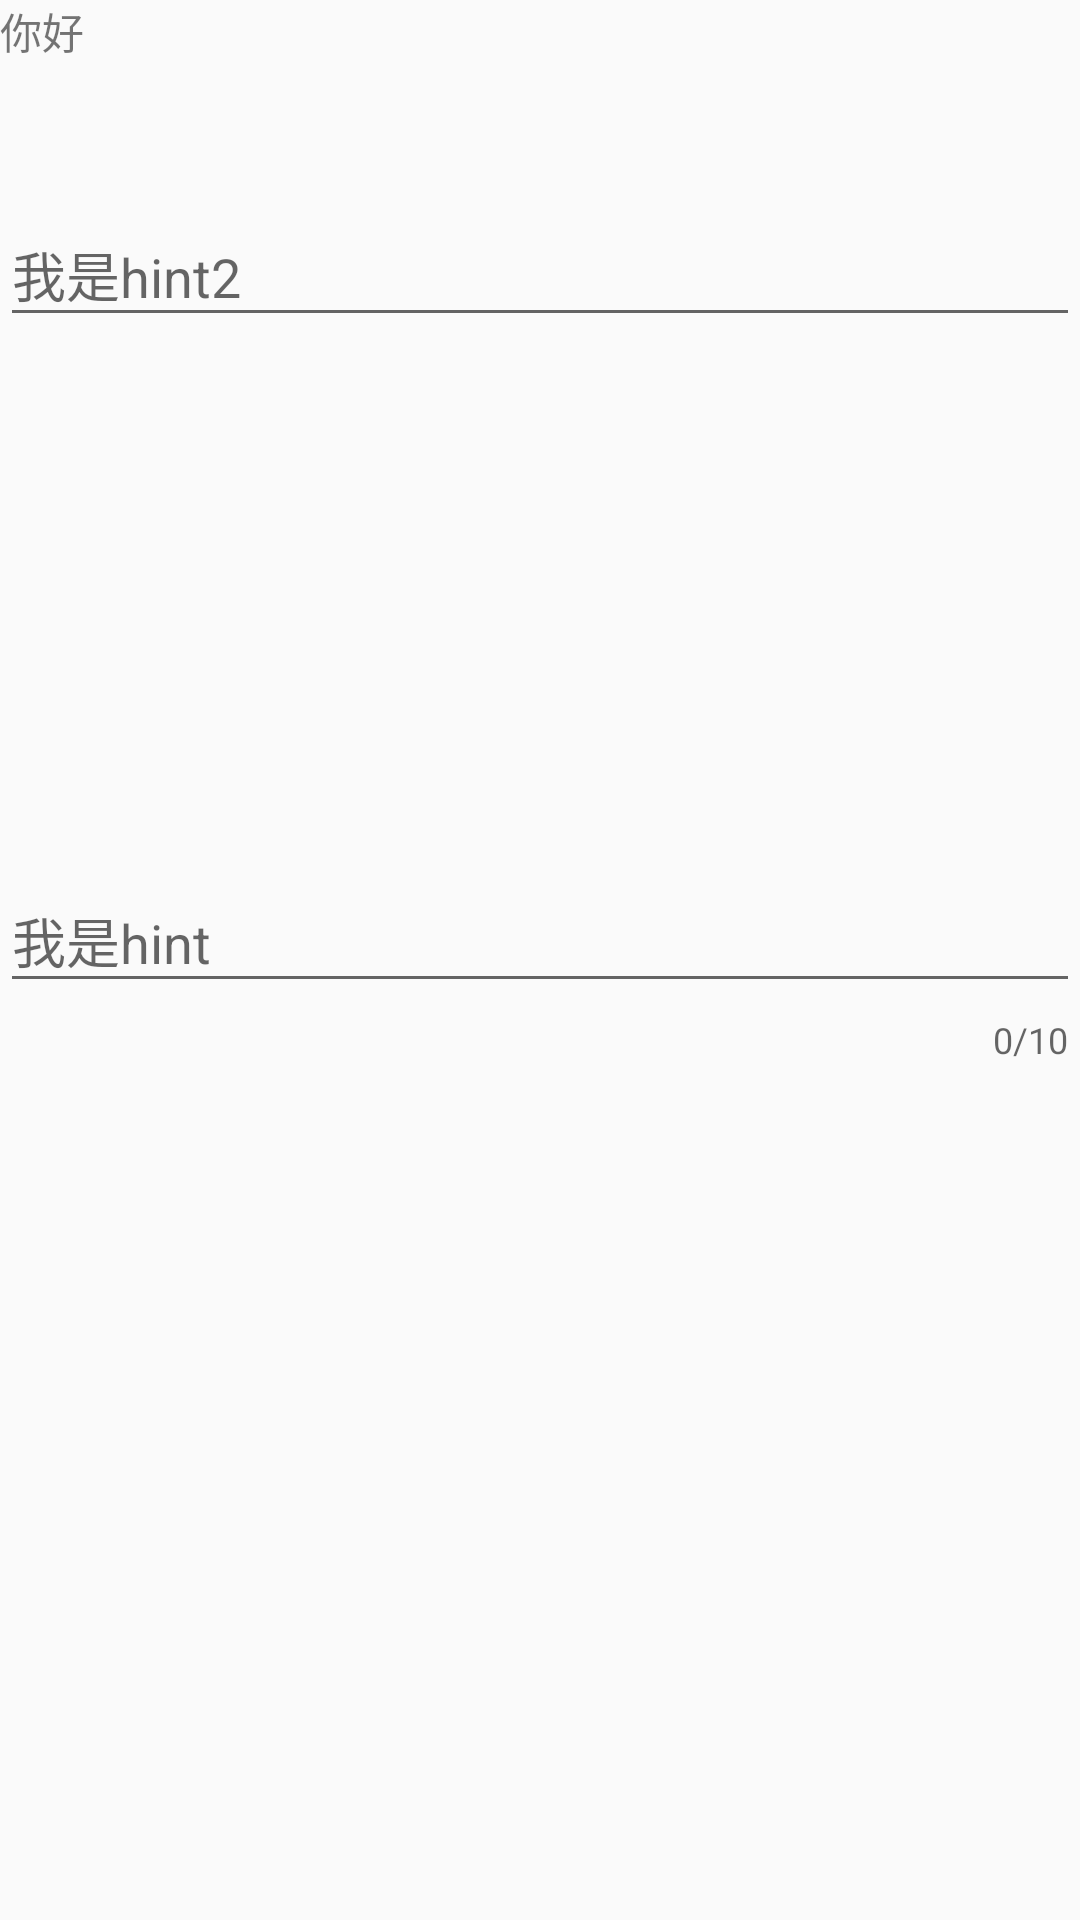

Produce the Android XML layout that renders to this screen, including the resource entries it uses.
<!-- AndroidManifest.xml: application theme AppTheme -->
<!-- res/layout/activity_real_textinput.xml -->
<?xml version="1.0" encoding="utf-8"?>
<RelativeLayout xmlns:android="http://schemas.android.com/apk/res/android"
    android:layout_width="match_parent"
    android:layout_height="match_parent"
    xmlns:app="http://schemas.android.com/apk/res-auto">
    <TextView
        android:layout_width="match_parent"
        android:layout_height="wrap_content"
        android:text="你好"/>
    <android.support.design.widget.TextInputLayout
        android:layout_centerVertical="true"
        android:id="@+id/til"
        app:hintAnimationEnabled="true"
        app:hintEnabled="true"
        app:hintTextAppearance="@style/MyStyle"
        app:counterEnabled="true"
        app:counterMaxLength="10"
        app:counterOverflowTextAppearance="@style/MyStyle2"
        app:errorEnabled="true"
        app:errorTextAppearance="@style/MyStyle3"
        android:layout_width="match_parent"
        android:layout_height="wrap_content">
      <EditText
          android:singleLine="true"
          android:id="@+id/et"
          android:hint="我是hint"
          android:layout_width="match_parent"
          android:layout_height="wrap_content" />
    </android.support.design.widget.TextInputLayout>
    <android.support.design.widget.TextInputLayout
        android:layout_marginTop="60dp"
        android:layout_width="match_parent"
        android:layout_height="wrap_content">
        <EditText
            android:hint="我是hint2"
            android:layout_width="match_parent"
            android:layout_height="wrap_content" />
    </android.support.design.widget.TextInputLayout>

</RelativeLayout>
<!-- resources referenced by this layout -->
<resources>
  <style name="MyStyle">
          <item name="android:textSize">20sp</item>
          <item name="android:textColor">#d12b2b</item>
      </style>
  <style name="MyStyle2">
          <item name="android:textSize">20sp</item>
          <item name="android:textColor">#a11c1c</item>
      </style>
  <style name="MyStyle3">
          <item name="android:textSize">20sp</item>
          <item name="android:textColor">#3d29a9</item>
      </style>
  <style name="AppTheme" parent="Theme.AppCompat.Light.NoActionBar">
          
          //actionbar 颜色
          <item name="colorPrimary">@color/colorPrimary</item>
          // 状态栏颜色
          <item name="colorPrimaryDark">@color/colorPrimaryDark</item>
          <item name="colorAccent">@color/colorAccent</item>
          <item name="android:windowTranslucentStatus">false</item>
      </style>
  <color name="colorPrimary">#3F51B5</color>
  <color name="colorPrimaryDark">#1eaf4c</color>
  <color name="colorAccent">#FF4081</color>
</resources>
